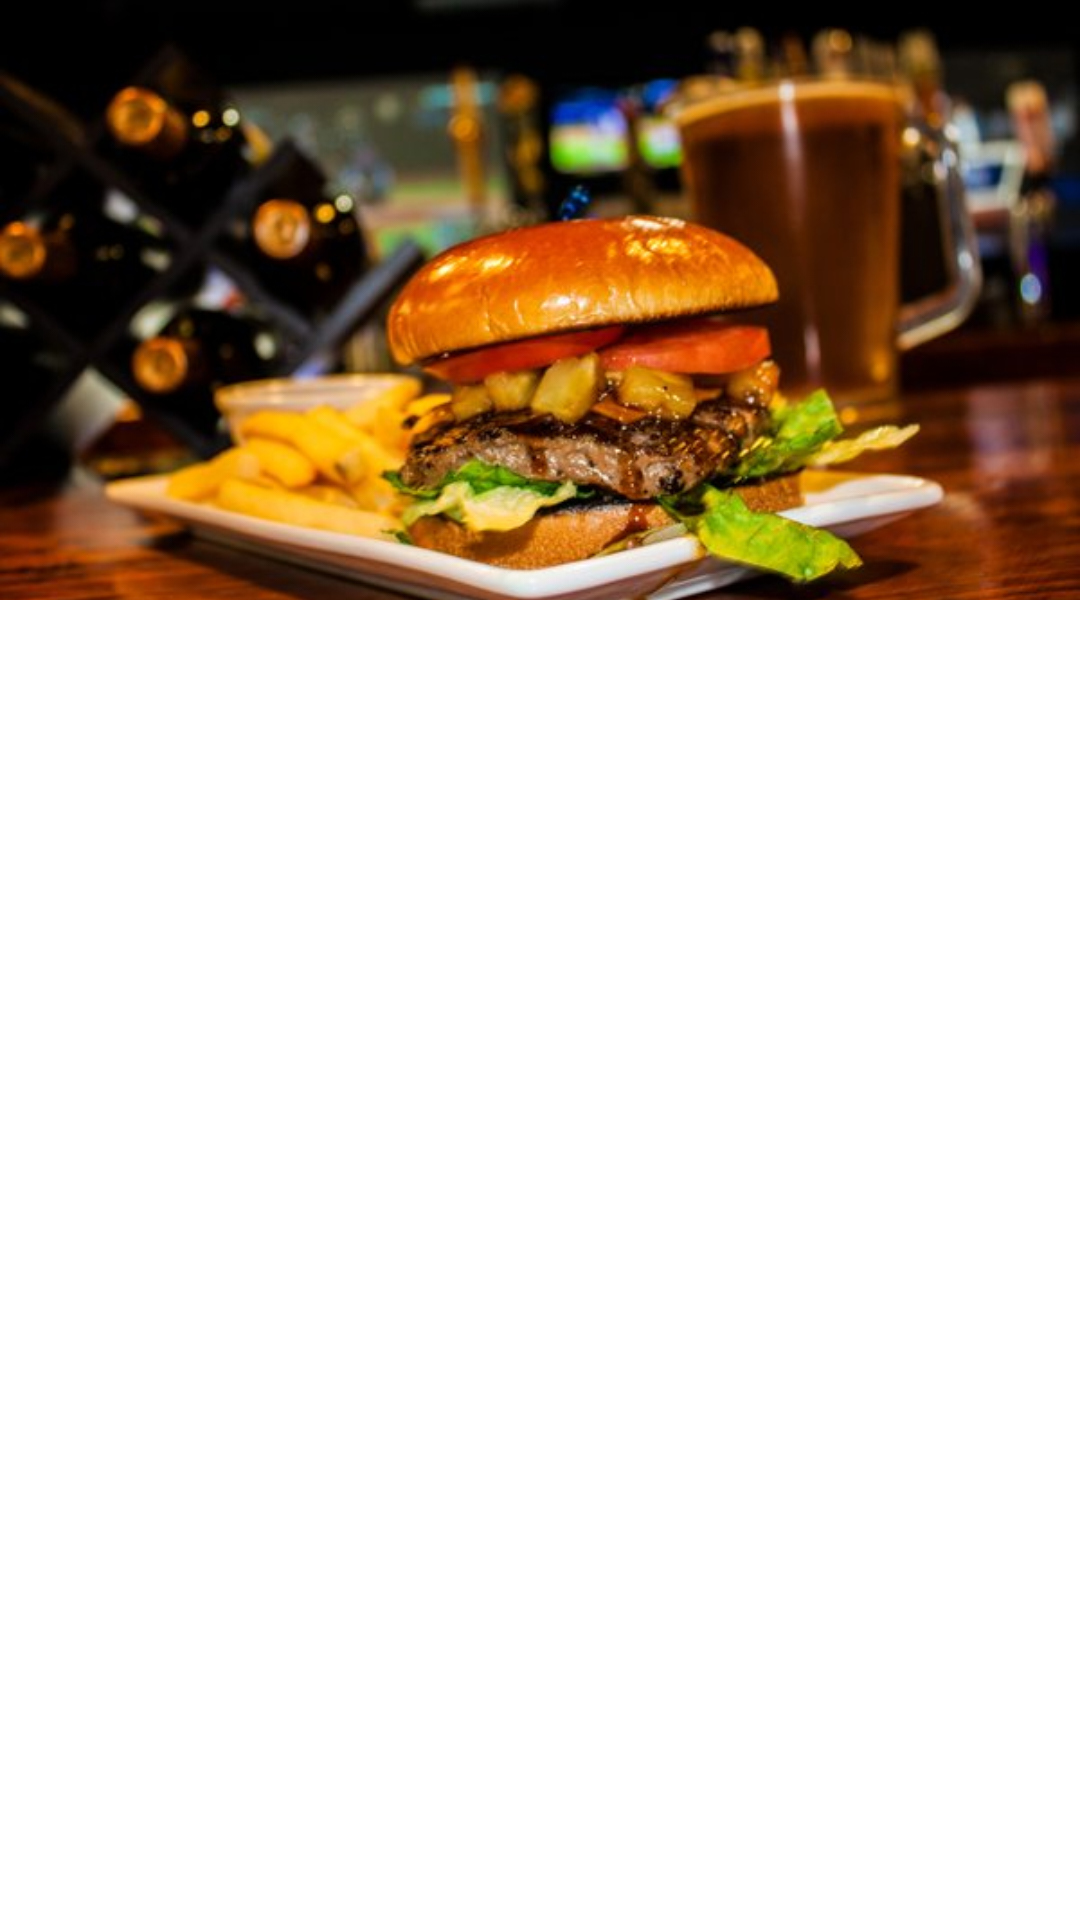

This screen was rendered from an Android layout file. Write that file and the resources it references.
<!-- AndroidManifest.xml: application theme Theme.Coffee_Shop_Online -->
<!-- res/layout/activity_category5.xml -->
<RelativeLayout xmlns:android="http://schemas.android.com/apk/res/android"
    android:layout_width="match_parent"
    android:layout_height="match_parent"
    android:background="#fff">

    <ImageView
        android:id="@+id/banner"
        android:layout_width="match_parent"
        android:layout_height="200dp"
        android:scaleType="centerCrop"
        android:src="@drawable/cover5" />

    <ImageView
        android:id="@+id/back_button"
        android:layout_width="40dp"
        android:layout_height="40dp"
        android:layout_alignParentTop="true"
        android:layout_alignParentStart="true"
        android:layout_margin="16dp"
        android:src="@drawable/back"
        android:background="?attr/selectableItemBackgroundBorderless"
        android:padding="8dp" />

    <androidx.recyclerview.widget.RecyclerView
        android:id="@+id/recyclerview"
        android:layout_width="match_parent"
        android:layout_height="match_parent"
        android:layout_below="@id/banner"
        android:padding="16dp"
        android:clipToPadding="false">
    </androidx.recyclerview.widget.RecyclerView>

</RelativeLayout>
<!-- resources referenced by this layout -->
<resources>
  <!-- drawable cover5: jpg bitmap (drawable, 43760 bytes) -->
  <style name="Theme.Coffee_Shop_Online" parent="Base.Theme.Coffee_Shop_Online" />
  <style name="Base.Theme.Coffee_Shop_Online" parent="Theme.Material3.DayNight.NoActionBar">
          
          
      </style>
</resources>
